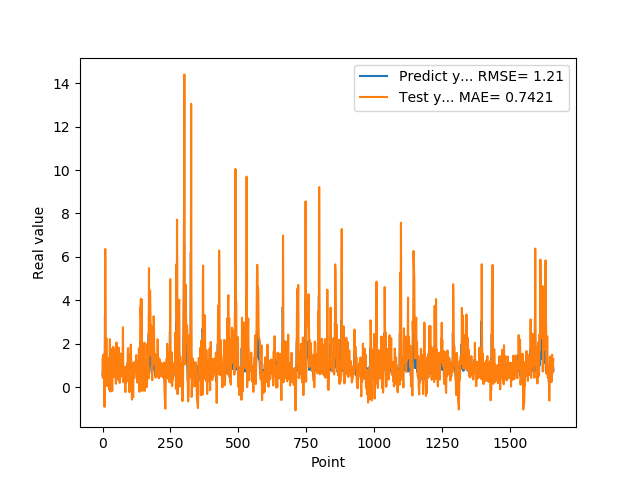

The file beside this chart, header and first rows:
5.654720067979999154e-01, 1.299139811870648531e+00
7.307389974590000614e-01, 4.295420518482998551e-01
1.074290990829999792e+00, 4.931194904085304254e-01
9.521890282630000035e-01, 1.501540884388058439e+00
9.879170060160000766e-01, 1.431805154677334935e+00
1.011654973029999960e+00, 1.346765706842680821e+00
0.000000000000000000e+00, 1.455845076641058000e+00
7.643579840659999736e-01, -9.133187424281832278e-01
7.788103222849999119e-01, 1.378083483113093366e-01
3.306220054629999794e+00, 9.646001819110706643e-01
1.055441975589999970e+00, 6.364992376382994976e+00
7.543110251430000801e-01, 3.141293047793315640e+00
7.915459871289999283e-01, 2.764149030420021136e-01
1.409499049189999909e+00, 7.538763222736055702e-01
8.875439763070001042e-01, 2.266593266067321810e+00
6.401469707490000660e-01, 1.505588242810748323e+00
5.082880258560000808e-01, 4.121952123725436401e-01
8.640019893649999450e-01, 4.801365332864392793e-02
5.725920200349999822e-01, 8.368022525581693127e-01
8.469420075419999971e-01, 4.478758876354392293e-01
9.181020259860001032e-01, 7.938673153603503785e-01
7.976629734039999420e-01, 1.225070041072782834e+00
9.608020186419998776e-01, 9.356079256035251257e-01
9.555831551549999192e-01, 1.209218078821280518e+00
3.470349907879999862e-01, 1.343000755671352353e+00
9.546210169789999256e-01, -1.199646898639277759e-01
1.293938040730000072e+00, 8.538549101887660253e-01
5.251880288119999962e-01, 2.212957005134237320e+00
4.773890078070000542e-01, 5.423913832736874108e-01
1.275226235389999907e+00, -2.060821167669816545e-01
8.723750114439999814e-01, 1.782793124005454866e+00
8.355640172959999390e-01, 1.446611401344344072e+00
7.321749925609999377e-01, 8.889449172645303987e-01
7.640249729160000225e-01, 7.178033461157989903e-01
4.072830080990000323e-01, 7.251412663216687537e-01
4.752210080619999610e-01, -6.360972324285468771e-02
8.781340122220000488e-01, -1.736367306247525166e-01
7.414129972460000717e-01, 8.963687368495044661e-01
1.258002042770000051e+00, 8.595973406629645597e-01
1.069700956339999953e+00, 1.858098379256710286e+00
7.274609804150000691e-01, 1.830099219456557735e+00
7.892770171170000459e-01, 7.839435767620134277e-01
6.237750053410000550e-01, 7.256339901660969760e-01
6.914690136910000007e-01, 4.644728524198173392e-01
8.557710051540000640e-01, 4.874262360085492296e-01
7.093830108640000187e-01, 9.562887241973779817e-01
1.014547944070000041e+00, 7.207207037165961339e-01
1.115731000900000103e+00, 1.283022614665024541e+00
4.182830154900000208e-01, 1.769619589108681668e+00
1.002280950550000105e+00, 1.504477184332271289e-01
1.218860983849999968e+00, 9.789587282155819414e-01
1.143296003339999922e+00, 2.060977570979690476e+00
6.528189778330000248e-01, 1.910644291845765119e+00
6.746559739110000731e-01, 6.718423486799205424e-01
6.009536385540000802e-01, 3.866418439978631105e-01
6.694570183749999348e-01, 3.442382268927362543e-01
6.538079977039999990e-01, 4.453087468589417286e-01
7.814120054240000224e-01, 4.756184129344787070e-01
1.206303954120000022e+00, 7.459961471101886898e-01
8.469259738919999725e-01, 1.820656633269135183e+00
8.286409974099999687e-01, 1.270919120639046662e+00
... 1,599 more rows
